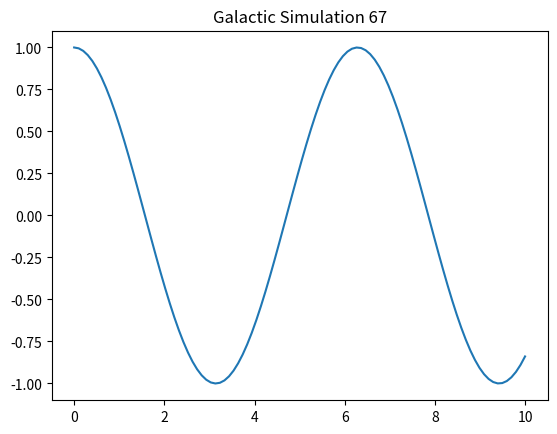

Recreate this plot in Python.
import numpy as np
import matplotlib.pyplot as plt

def simulate():
    t = np.linspace(0, 10, 100)
    y = np.cos(t)
    plt.plot(t, y)
    plt.title("Galactic Simulation 67")
    plt.show()

if __name__ == "__main__":
    simulate()
